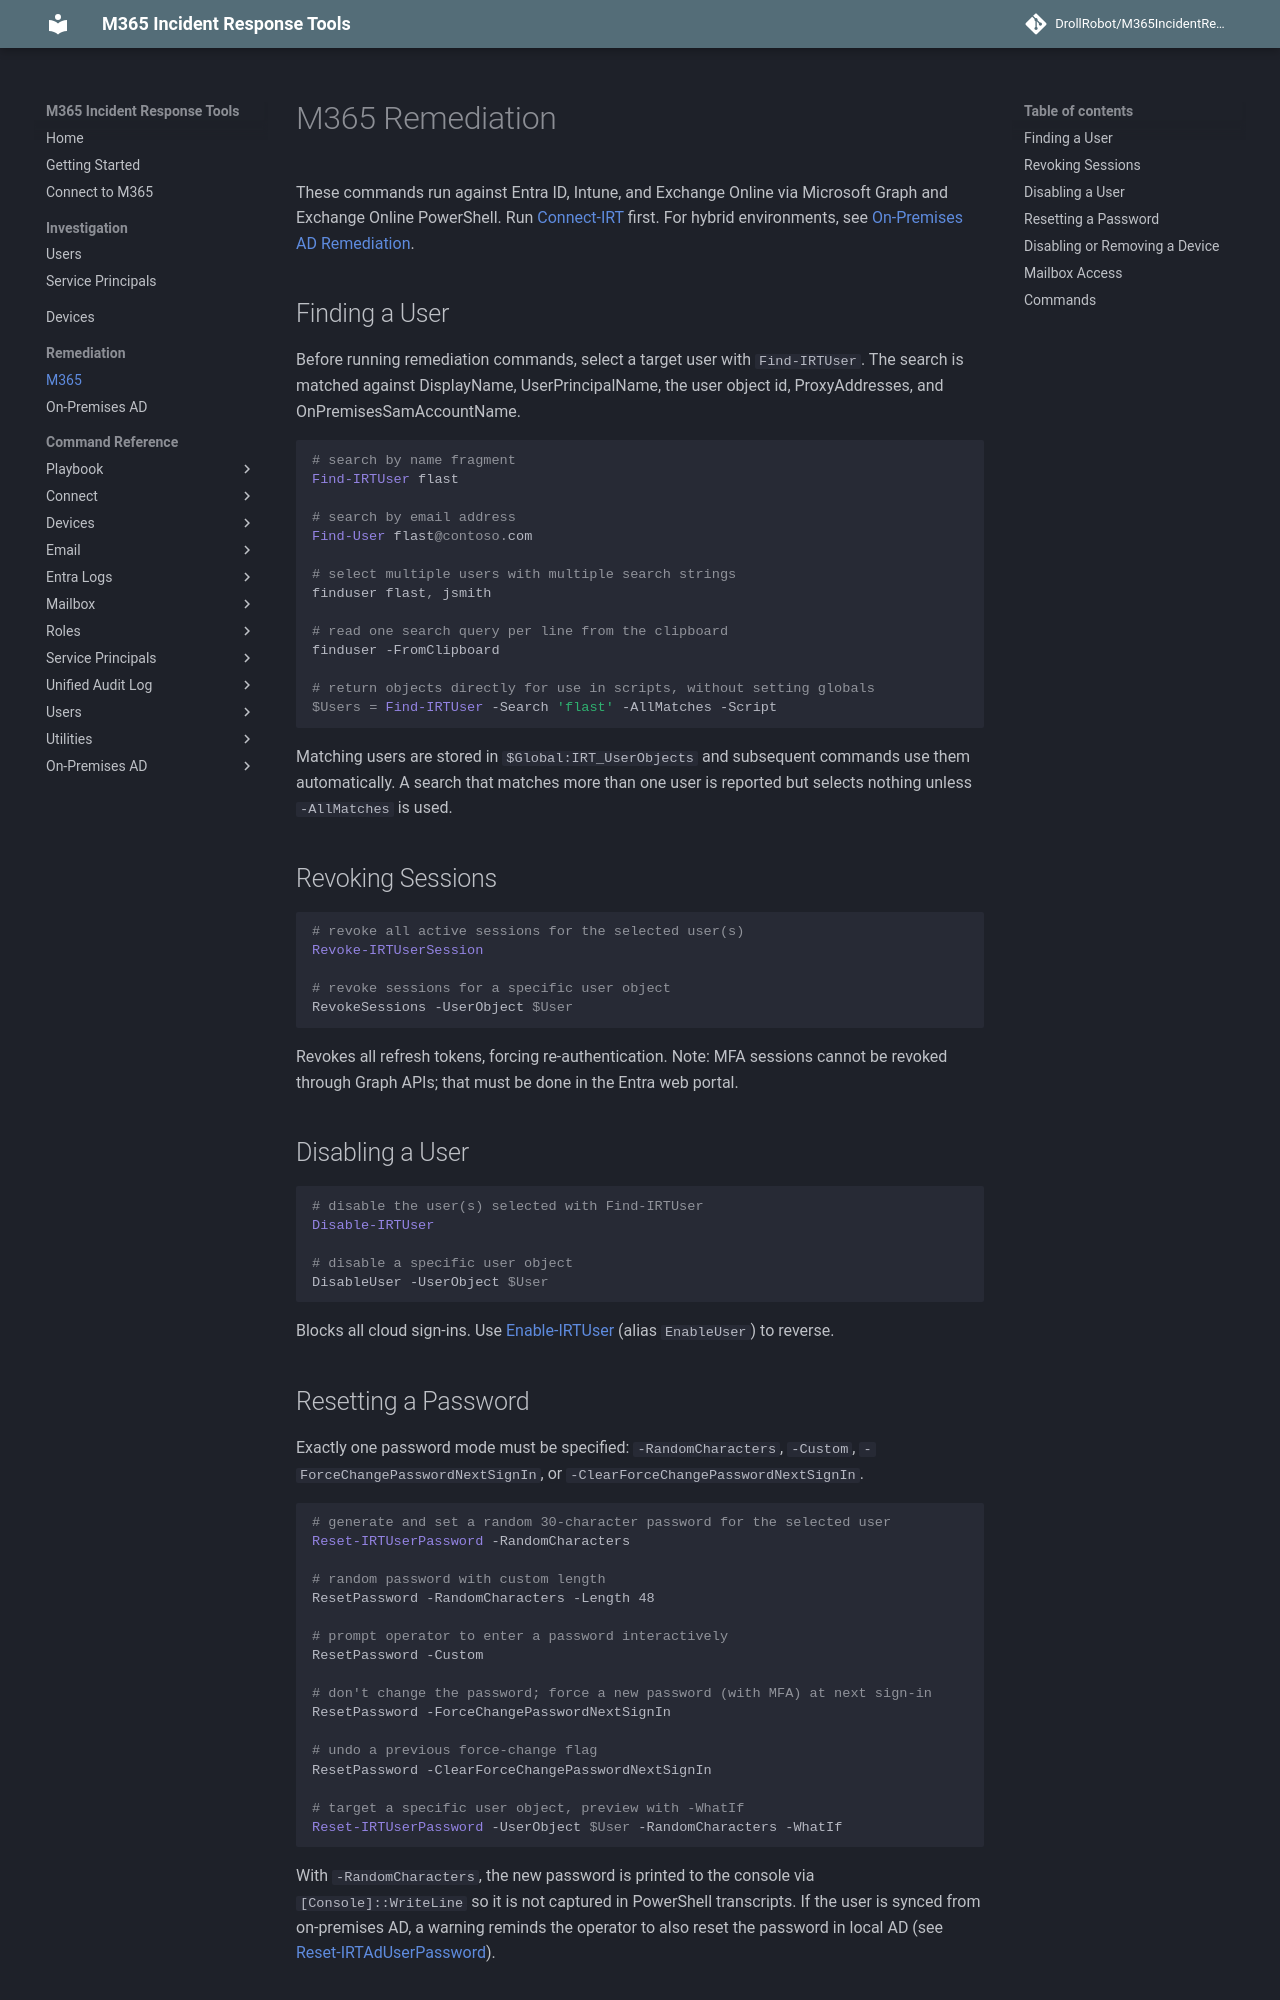

repository: DrollRobot/M365IncidentResponseTools · page: remediation-user/index.html · generator: mkdocs

# M365 Remediation

These commands run against Entra ID, Intune, and Exchange Online via Microsoft Graph and
Exchange Online PowerShell. Run [Connect-IRT](M365IncidentResponseTools/Connect-IRT.md)
first. For hybrid environments, see [On-Premises AD Remediation](remediation-ad.md).

## Finding a User

Before running remediation commands, select a target user with `Find-IRTUser`. The search
is matched against DisplayName, UserPrincipalName, the user object id, ProxyAddresses, and
OnPremisesSamAccountName.

```powershell
# search by name fragment
Find-IRTUser flast

# search by email address
Find-User flast@contoso.com

# select multiple users with multiple search strings
finduser flast, jsmith

# read one search query per line from the clipboard
finduser -FromClipboard

# return objects directly for use in scripts, without setting globals
$Users = Find-IRTUser -Search 'flast' -AllMatches -Script
```

Matching users are stored in `$Global:IRT_UserObjects` and subsequent commands use them
automatically. A search that matches more than one user is reported but selects nothing
unless `-AllMatches` is used.

## Revoking Sessions

```powershell
# revoke all active sessions for the selected user(s)
Revoke-IRTUserSession

# revoke sessions for a specific user object
RevokeSessions -UserObject $User
```

Revokes all refresh tokens, forcing re-authentication. Note: MFA sessions cannot be revoked
through Graph APIs; that must be done in the Entra web portal.

## Disabling a User

```powershell
# disable the user(s) selected with Find-IRTUser
Disable-IRTUser

# disable a specific user object
DisableUser -UserObject $User
```

Blocks all cloud sign-ins. Use [Enable-IRTUser](M365IncidentResponseTools/Enable-IRTUser.md)
(alias `EnableUser`) to reverse.

## Resetting a Password

Exactly one password mode must be specified: `-RandomCharacters`, `-Custom`,
`-ForceChangePasswordNextSignIn`, or `-ClearForceChangePasswordNextSignIn`.

```powershell
# generate and set a random 30-character password for the selected user
Reset-IRTUserPassword -RandomCharacters

# random password with custom length
ResetPassword -RandomCharacters -Length 48

# prompt operator to enter a password interactively
ResetPassword -Custom

# don't change the password; force a new password (with MFA) at next sign-in
ResetPassword -ForceChangePasswordNextSignIn

# undo a previous force-change flag
ResetPassword -ClearForceChangePasswordNextSignIn

# target a specific user object, preview with -WhatIf
Reset-IRTUserPassword -UserObject $User -RandomCharacters -WhatIf
```

With `-RandomCharacters`, the new password is printed to the console via
`[Console]::WriteLine` so it is not captured in PowerShell transcripts. If the user is
synced from on-premises AD, a warning reminds the operator to also reset the password in
local AD (see [Reset-IRTAdUserPassword](M365IncidentResponseTools/Reset-IRTAdUserPassword.md)).

## Disabling or Removing a Device

See [Devices](devices.md) for finding devices and disabling or removing devices the
attacker registered.
